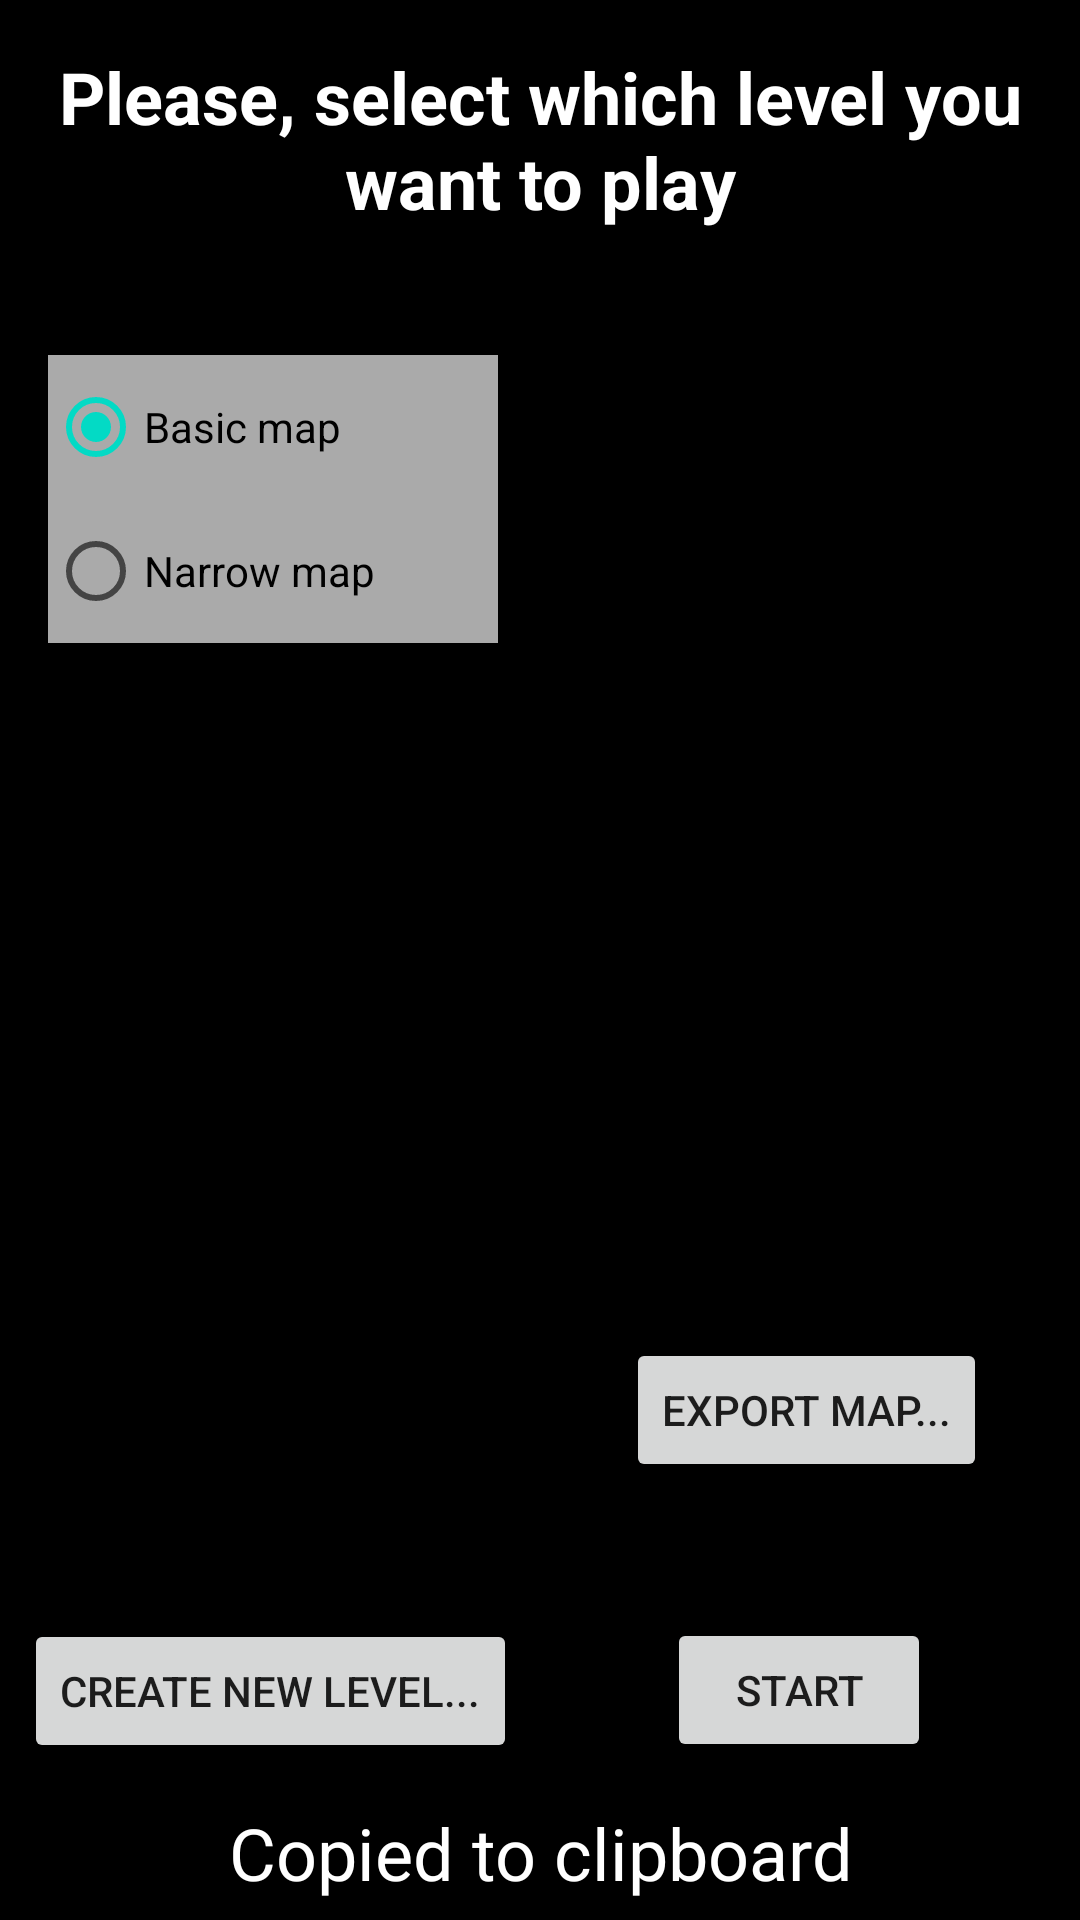

Produce the Android XML layout that renders to this screen, including the resource entries it uses.
<!-- AndroidManifest.xml: application theme Theme.Pacmanlike -->
<!-- res/layout/activity_selection_screen.xml -->
<?xml version="1.0" encoding="utf-8"?>
<androidx.constraintlayout.widget.ConstraintLayout xmlns:android="http://schemas.android.com/apk/res/android"
    xmlns:app="http://schemas.android.com/apk/res-auto"
    xmlns:tools="http://schemas.android.com/tools"
    android:layout_width="match_parent"
    android:layout_height="match_parent"
    android:background="@color/black"
    tools:context=".activities.SelectionScreen">

    <Button
        android:id="@+id/button3"
        android:layout_width="wrap_content"
        android:layout_height="wrap_content"
        android:layout_marginStart="8dp"
        android:layout_marginLeft="8dp"
        android:layout_marginBottom="32dp"
        android:onClick="createLevel"
        android:text="@string/create_level_button"
        app:layout_constraintBottom_toBottomOf="parent"
        app:layout_constraintStart_toStartOf="parent"
        app:layout_constraintTop_toBottomOf="@+id/scrollView2"
        app:layout_constraintVertical_bias="0.514" />

    <Button
        android:id="@+id/button4"
        android:layout_width="wrap_content"
        android:layout_height="wrap_content"
        android:layout_marginBottom="32dp"
        android:onClick="startGame"
        android:text="@string/start_button"
        app:layout_constraintBottom_toBottomOf="parent"
        app:layout_constraintEnd_toEndOf="parent"
        app:layout_constraintStart_toEndOf="@+id/button3"
        app:layout_constraintTop_toBottomOf="@+id/scrollView2" />

    <ScrollView
        android:id="@+id/scrollView2"
        android:layout_width="@dimen/selection_scroll_width"
        android:layout_height="@dimen/choose_level_height"
        android:layout_marginStart="8dp"
        android:layout_marginLeft="8dp"
        android:layout_marginTop="32dp"
        app:layout_constraintBottom_toBottomOf="parent"
        app:layout_constraintEnd_toEndOf="parent"
        app:layout_constraintHorizontal_bias="0.039"
        app:layout_constraintStart_toStartOf="parent"
        app:layout_constraintTop_toBottomOf="@+id/textView"
        app:layout_constraintVertical_bias="0.073">

        <RadioGroup
            android:id="@+id/radioGroup"
            android:layout_width="@dimen/selection_scroll_width"
            android:layout_height="@dimen/selection_scroll_height"
            android:background="@android:color/darker_gray">


            <RadioButton
                android:id="@+id/basicMapRadio"
                android:layout_width="match_parent"
                android:layout_height="wrap_content"
                android:background="@android:color/tertiary_text_light"
                android:checked="true"
                android:text="@string/basic_map_name" />

            <RadioButton
                android:id="@+id/narrowMapRadio"
                android:layout_width="match_parent"
                android:layout_height="wrap_content"
                android:background="@android:color/tertiary_text_light"
                android:text="@string/narrow_map" />
        </RadioGroup>
    </ScrollView>

    <TextView
        android:id="@+id/textView"
        android:layout_width="0dp"
        android:layout_height="wrap_content"
        android:layout_marginStart="16dp"
        android:layout_marginLeft="16dp"
        android:layout_marginTop="16dp"
        android:layout_marginEnd="16dp"
        android:layout_marginRight="16dp"
        android:gravity="center"
        android:text="@string/select_level"
        android:textColor="@color/white"
        android:textSize="24sp"
        android:textStyle="bold"
        app:layout_constraintEnd_toEndOf="parent"
        app:layout_constraintStart_toStartOf="parent"
        app:layout_constraintTop_toTopOf="parent" />

    <TableLayout
        android:id="@+id/table"
        android:layout_width="wrap_content"
        android:layout_height="wrap_content"
        android:layout_marginBottom="32dp"
        app:layout_constraintBottom_toTopOf="@+id/button4"
        app:layout_constraintEnd_toEndOf="parent"
        app:layout_constraintStart_toEndOf="@+id/scrollView2"
        app:layout_constraintTop_toBottomOf="@+id/textView" />

    <Button
        android:id="@+id/exportButton"
        android:layout_width="wrap_content"
        android:layout_height="wrap_content"
        android:onClick="exportMap"
        android:text="@string/export_button"
        app:layout_constraintBottom_toTopOf="@+id/button4"
        app:layout_constraintEnd_toEndOf="parent"
        app:layout_constraintHorizontal_bias="0.58"
        app:layout_constraintStart_toEndOf="@+id/scrollView2"
        app:layout_constraintTop_toBottomOf="@+id/table"
        app:layout_constraintVertical_bias="0.772" />

    <TextView
        android:id="@+id/selectionTextView"
        android:layout_width="327dp"
        android:layout_height="45dp"
        android:gravity="center"
        android:text="@string/clipboard_copied"
        android:textColor="@color/white"
        android:textSize="24sp"
        app:layout_constraintBottom_toBottomOf="parent"
        app:layout_constraintEnd_toEndOf="parent"
        app:layout_constraintStart_toStartOf="parent" />

</androidx.constraintlayout.widget.ConstraintLayout>
<!-- resources referenced by this layout -->
<resources>
  <dimen name="choose_level_height">400dp</dimen>
  <dimen name="selection_scroll_height">500dp</dimen>
  <dimen name="selection_scroll_width">150dp</dimen>
  <string name="basic_map_name">Basic map</string>
  <string name="clipboard_copied">Copied to clipboard</string>
  <string name="create_level_button">Create New Level...</string>
  <string name="export_button">Export map...</string>
  <string name="narrow_map">Narrow map</string>
  <string name="select_level">Please, select which level you want to play</string>
  <string name="start_button">Start</string>
  <style name="Theme.Pacmanlike" parent="Theme.MaterialComponents.DayNight.NoActionBar">
          
          <item name="colorPrimary">@color/purple_500</item>
          <item name="colorPrimaryVariant">@color/purple_700</item>
          <item name="colorOnPrimary">@color/white</item>
          
          <item name="colorSecondary">@color/teal_200</item>
          <item name="colorSecondaryVariant">@color/teal_700</item>
          <item name="colorOnSecondary">@color/black</item>
          
          <item name="android:statusBarColor" tools:targetApi="l">?attr/colorPrimaryVariant</item>
          
      </style>
  <!-- not gathered from this repository: default colours our renderer supplied (Android Studio template values) -->
  <color name="purple_500">#FF6200EE</color>
  <color name="purple_700">#FF3700B3</color>
  <color name="teal_200">#FF03DAC5</color>
  <color name="teal_700">#FF018786</color>
  <color name="black">#FF000000</color>
  <color name="white">#FFFFFFFF</color>
</resources>
